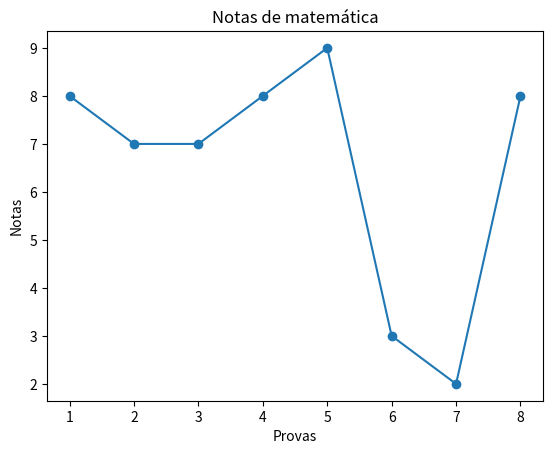

Reproduce this figure in Python.
from random import randrange, seed
import matplotlib.pyplot as plt
seed(11)
randrange(0,11)
notas_matematica = []

for notas in range(8):
  notas_matematica.append(randrange(0,11))

x = list(range(1, 9))
y = notas_matematica
plt.plot(x, y, marker='o')
plt.title('Notas de matemática')
plt.xlabel('Provas')
plt.ylabel('Notas')
plt.show()
